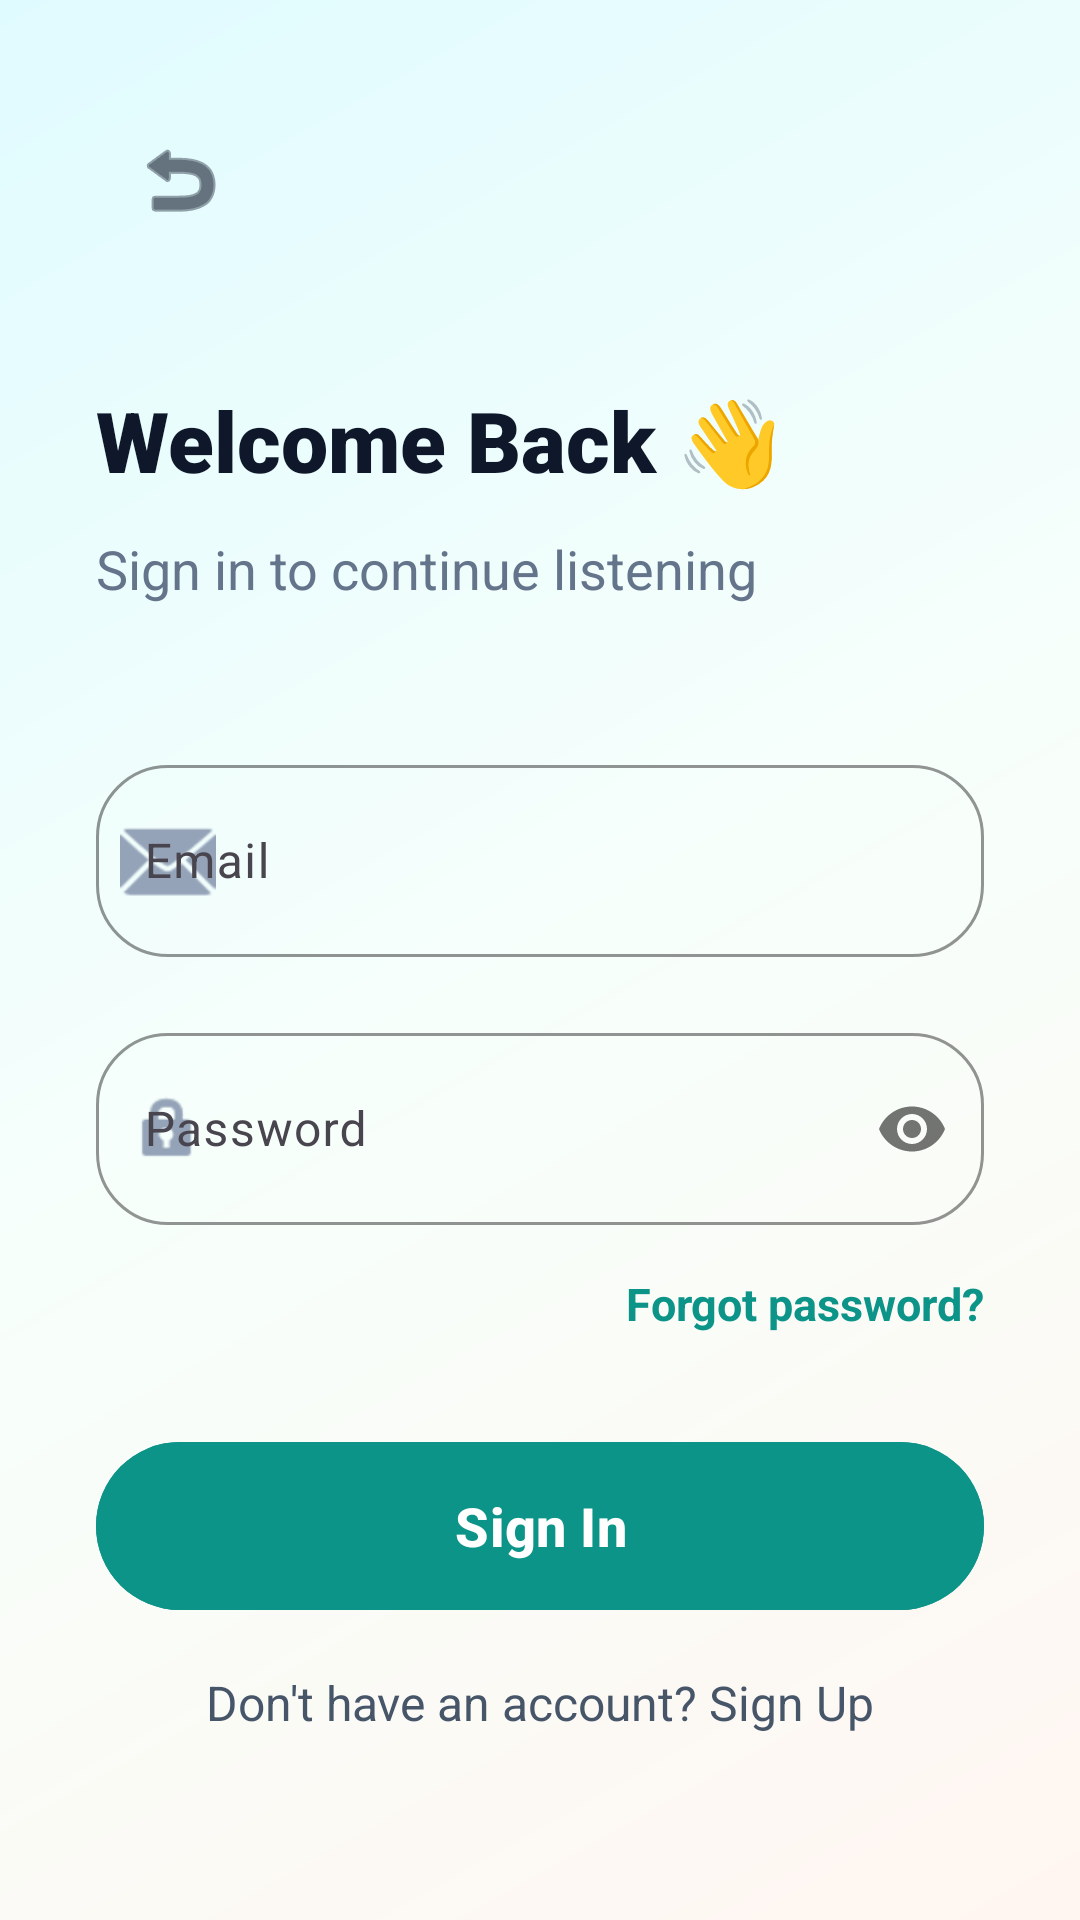

This screen was rendered from an Android layout file. Write that file and the resources it references.
<!-- AndroidManifest.xml: application theme Theme.Fonoss -->
<!-- res/layout/fragment_login.xml -->
<?xml version="1.0" encoding="utf-8"?>
<androidx.constraintlayout.widget.ConstraintLayout xmlns:android="http://schemas.android.com/apk/res/android"
    xmlns:app="http://schemas.android.com/apk/res-auto"
    android:layout_width="match_parent"
    android:layout_height="match_parent"
    android:background="@drawable/bg_app_gradient"
    android:fitsSystemWindows="true"
    android:padding="32dp">

    <ImageButton
        android:id="@+id/button_back"
        android:layout_width="56dp"
        android:layout_height="56dp"
        android:background="?attr/selectableItemBackgroundBorderless"
        android:contentDescription="Back"
        android:src="@android:drawable/ic_menu_revert"
        app:layout_constraintStart_toStartOf="parent"
        app:layout_constraintTop_toTopOf="parent"
        app:tint="@color/slate_900" />

    <TextView
        android:id="@+id/text_welcome"
        android:layout_width="wrap_content"
        android:layout_height="wrap_content"
        android:layout_marginTop="40dp"
        android:text="Welcome Back 👋"
        android:textColor="@color/slate_900"
        android:textSize="28sp"
        android:fontFamily="sans-serif-black"
        app:layout_constraintStart_toStartOf="parent"
        app:layout_constraintTop_toBottomOf="@id/button_back" />

    <TextView
        android:id="@+id/text_subtitle"
        android:layout_width="wrap_content"
        android:layout_height="wrap_content"
        android:layout_marginTop="12dp"
        android:text="Sign in to continue listening"
        android:textColor="@color/slate_500"
        android:textSize="18sp"
        app:layout_constraintStart_toStartOf="parent"
        app:layout_constraintTop_toBottomOf="@id/text_welcome" />

    <com.google.android.material.textfield.TextInputLayout
        android:id="@+id/input_email_layout"
        style="@style/Widget.Material3.TextInputLayout.OutlinedBox"
        android:layout_width="match_parent"
        android:layout_height="wrap_content"
        android:layout_marginTop="48dp"
        android:hint="Email"
        app:boxCornerRadiusBottomEnd="24dp"
        app:boxCornerRadiusBottomStart="24dp"
        app:boxCornerRadiusTopEnd="24dp"
        app:boxCornerRadiusTopStart="24dp"
        app:boxStrokeColor="@color/primary_600"
        app:hintTextColor="@color/primary_600"
        app:layout_constraintTop_toBottomOf="@id/text_subtitle"
        app:startIconDrawable="@android:drawable/ic_dialog_email"
        app:startIconTint="@color/slate_400">

        <com.google.android.material.textfield.TextInputEditText
            android:id="@+id/input_email"
            android:layout_width="match_parent"
            android:layout_height="64dp"
            android:inputType="textEmailAddress"
            android:textSize="16sp" />
    </com.google.android.material.textfield.TextInputLayout>

    <com.google.android.material.textfield.TextInputLayout
        android:id="@+id/input_password_layout"
        style="@style/Widget.Material3.TextInputLayout.OutlinedBox"
        android:layout_width="match_parent"
        android:layout_height="wrap_content"
        android:layout_marginTop="20dp"
        android:hint="Password"
        app:boxCornerRadiusBottomEnd="24dp"
        app:boxCornerRadiusBottomStart="24dp"
        app:boxCornerRadiusTopEnd="24dp"
        app:boxCornerRadiusTopStart="24dp"
        app:boxStrokeColor="@color/primary_600"
        app:hintTextColor="@color/primary_600"
        app:layout_constraintTop_toBottomOf="@id/input_email_layout"
        app:passwordToggleEnabled="true"
        app:startIconDrawable="@android:drawable/ic_lock_idle_lock"
        app:startIconTint="@color/slate_400">

        <com.google.android.material.textfield.TextInputEditText
            android:id="@+id/input_password"
            android:layout_width="match_parent"
            android:layout_height="64dp"
            android:inputType="textPassword"
            android:textSize="16sp" />
    </com.google.android.material.textfield.TextInputLayout>

    <TextView
        android:id="@+id/text_forgot_password"
        android:layout_width="wrap_content"
        android:layout_height="wrap_content"
        android:layout_marginTop="16dp"
        android:text="Forgot password?"
        android:textColor="@color/primary_600"
        android:textSize="15sp"
        android:textStyle="bold"
        app:layout_constraintEnd_toEndOf="parent"
        app:layout_constraintTop_toBottomOf="@id/input_password_layout" />

    <com.google.android.material.button.MaterialButton
        android:id="@+id/button_sign_in"
        android:layout_width="match_parent"
        android:layout_height="64dp"
        android:layout_marginTop="32dp"
        android:backgroundTint="@color/primary_600"
        android:text="Sign In"
        android:textAllCaps="false"
        android:textColor="@color/white"
        android:textSize="18sp"
        android:textStyle="bold"
        app:cornerRadius="32dp"
        app:layout_constraintTop_toBottomOf="@id/text_forgot_password" />

    <TextView
        android:id="@+id/text_signup"
        android:layout_width="wrap_content"
        android:layout_height="wrap_content"
        android:layout_marginTop="16dp"
        android:text="Don't have an account? Sign Up"
        android:textColor="@color/slate_600"
        android:textSize="16sp"
        app:layout_constraintEnd_toEndOf="parent"
        app:layout_constraintStart_toStartOf="parent"
        app:layout_constraintTop_toBottomOf="@id/button_sign_in" />

    <LinearLayout
        android:id="@+id/layout_or"
        android:layout_width="match_parent"
        android:layout_height="wrap_content"
        android:layout_marginTop="32dp"
        android:gravity="center"
        android:orientation="horizontal"
        app:layout_constraintTop_toBottomOf="@id/text_signup">

        <View
            android:layout_width="0dp"
            android:layout_height="1dp"
            android:layout_weight="1"
            android:background="@color/slate_200" />

        <TextView
            android:layout_width="wrap_content"
            android:layout_height="wrap_content"
            android:layout_marginHorizontal="16dp"
            android:text="OR"
            android:textColor="@color/slate_400"
            android:textSize="14sp"
            android:textStyle="bold" />

        <View
            android:layout_width="0dp"
            android:layout_height="1dp"
            android:layout_weight="1"
            android:background="@color/slate_200" />
    </LinearLayout>

    <com.google.android.material.button.MaterialButton
        android:id="@+id/button_google_sign_in"
        style="@style/Widget.Material3.Button.OutlinedButton"
        android:layout_width="match_parent"
        android:layout_height="64dp"
        android:layout_marginTop="24dp"
        android:text="Continue with Google"
        android:textAllCaps="false"
        android:textColor="@color/slate_900"
        android:textSize="16sp"
        app:cornerRadius="32dp"
        app:icon="@drawable/ic_google_logo"
        app:iconGravity="textStart"
        app:iconTint="@null"
        app:layout_constraintTop_toBottomOf="@id/layout_or"
        app:strokeColor="@color/slate_200" />

</androidx.constraintlayout.widget.ConstraintLayout>
<!-- resources referenced by this layout -->
<resources>
  <color name="primary_600">#0D9488</color>
  <color name="slate_200">#E2E8F0</color>
  <color name="slate_400">#94A3B8</color>
  <color name="slate_500">#64748B</color>
  <color name="slate_600">#475569</color>
  <color name="slate_900">#0F172A</color>
  <color name="white">#FFFFFFFF</color>
  <!-- drawable bg_app_gradient (drawable) -->
  <?xml version="1.0" encoding="utf-8"?>
  <shape xmlns:android="http://schemas.android.com/apk/res/android">
      <gradient
          android:angle="315"
          android:centerColor="#F7FFFB"
          android:endColor="#FFF6F1"
          android:startColor="#E0FBFF" />
  </shape>
  <!-- drawable ic_google_logo (drawable) -->
  <vector xmlns:android="http://schemas.android.com/apk/res/android"
      xmlns:aapt="http://schemas.android.com/aapt"
      android:width="24dp"
      android:height="24dp"
      android:viewportWidth="24"
      android:viewportHeight="24">
      <path
          android:pathData="M22.56,12.25c0,-0.78 -0.07,-1.53 -0.2,-2.25L12,9.99v4.26h5.92c-0.26,1.37 -1.04,2.53 -2.21,3.31v2.77h3.57C21.37,18.33 22.56,15.56 22.56,12.25z"
          android:fillColor="#4285F4"/>
      <path
          android:pathData="M12,23c3.24,0 5.95,-1.08 7.93,-2.91l-3.57,-2.77c-0.99,0.66 -2.25,1.06 -4.36,1.06 -3.35,0 -6.19,-2.27 -7.21,-5.32H1.15v2.86C3.13,20.01 7.28,23 12,23z"
          android:fillColor="#34A853"/>
      <path
          android:pathData="M4.79,13.97c-0.26,-0.78 -0.41,-1.61 -0.41,-2.47s0.15,-1.69 0.41,-2.47V6.17H1.15C0.42,7.63 0,9.27 0,11.5s0.42,3.87 1.15,5.33l3.64,-2.86z"
          android:fillColor="#FBBC05"/>
      <path
          android:pathData="M12,4.41c1.76,0 3.34,0.61 4.58,1.8l3.43,-3.43C17.95,0.96 15.24,0 12,0 7.28,0 3.13,2.99 1.15,7.17l3.64,2.86c1.02,-3.05 3.86,-5.32 7.21,-5.32z"
          android:fillColor="#EA4335"/>
  </vector>
  <style name="Theme.Fonoss" parent="Base.Theme.Fonoss" />
  <style name="Base.Theme.Fonoss" parent="Theme.Material3.DayNight.NoActionBar">
          
          <item name="colorPrimary">@color/primary_600</item>
          <item name="colorOnPrimary">@color/white</item>
          <item name="colorSecondary">@color/accent_vibrant</item>
          <item name="android:windowBackground">@color/white</item>
          <item name="android:statusBarColor">@color/white</item>
          <item name="android:windowLightStatusBar">true</item>
      </style>
  <color name="accent_vibrant">#FF6B6B</color>
</resources>
